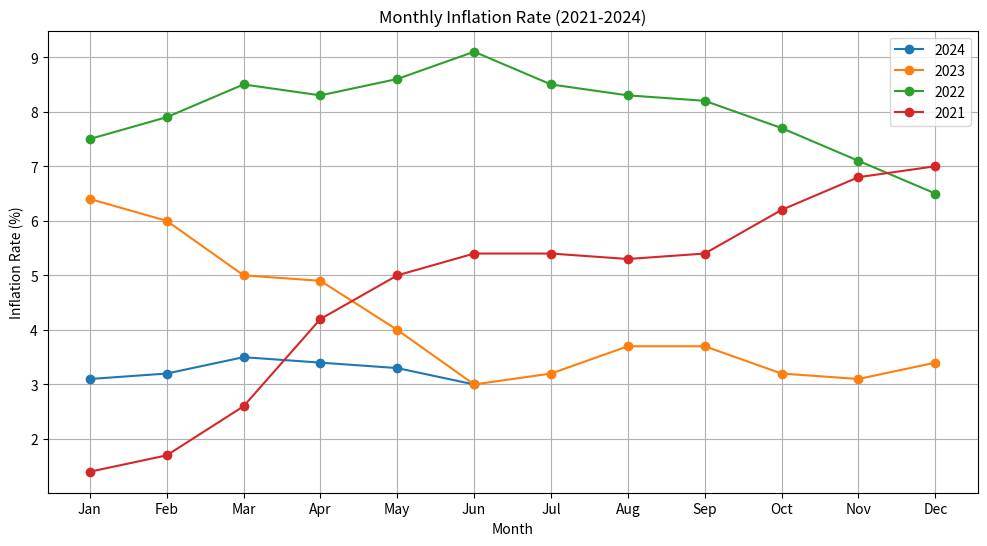

Write the Python code that produced this figure.
#date: 2024-07-11T17:01:03Z
#url: https://api.github.com/gists/d6c9c84f55fbc21fa8edcba7d56e0a88
# [redacted]

import matplotlib.pyplot as plt

# Data for inflation rates by month for each year
months = ['Jan', 'Feb', 'Mar', 'Apr', 'May', 'Jun', 'Jul', 'Aug', 'Sep', 'Oct', 'Nov', 'Dec']

inflation_2024 = [3.1, 3.2, 3.5, 3.4, 3.3, 3.0]
inflation_2023 = [6.4, 6.0, 5.0, 4.9, 4.0, 3.0, 3.2, 3.7, 3.7, 3.2, 3.1, 3.4]
inflation_2022 = [7.5, 7.9, 8.5, 8.3, 8.6, 9.1, 8.5, 8.3, 8.2, 7.7, 7.1, 6.5]
inflation_2021 = [1.4, 1.7, 2.6, 4.2, 5.0, 5.4, 5.4, 5.3, 5.4, 6.2, 6.8, 7.0]

# Plotting the data
plt.figure(figsize=(12, 6))

plt.plot(months[:len(inflation_2024)], inflation_2024, marker='o', label='2024')
plt.plot(months, inflation_2023, marker='o', label='2023')
plt.plot(months, inflation_2022, marker='o', label='2022')
plt.plot(months, inflation_2021, marker='o', label='2021')

plt.xlabel('Month')
plt.ylabel('Inflation Rate (%)')
plt.title('Monthly Inflation Rate (2021-2024)')
plt.legend()
plt.grid(True)
plt.show()
